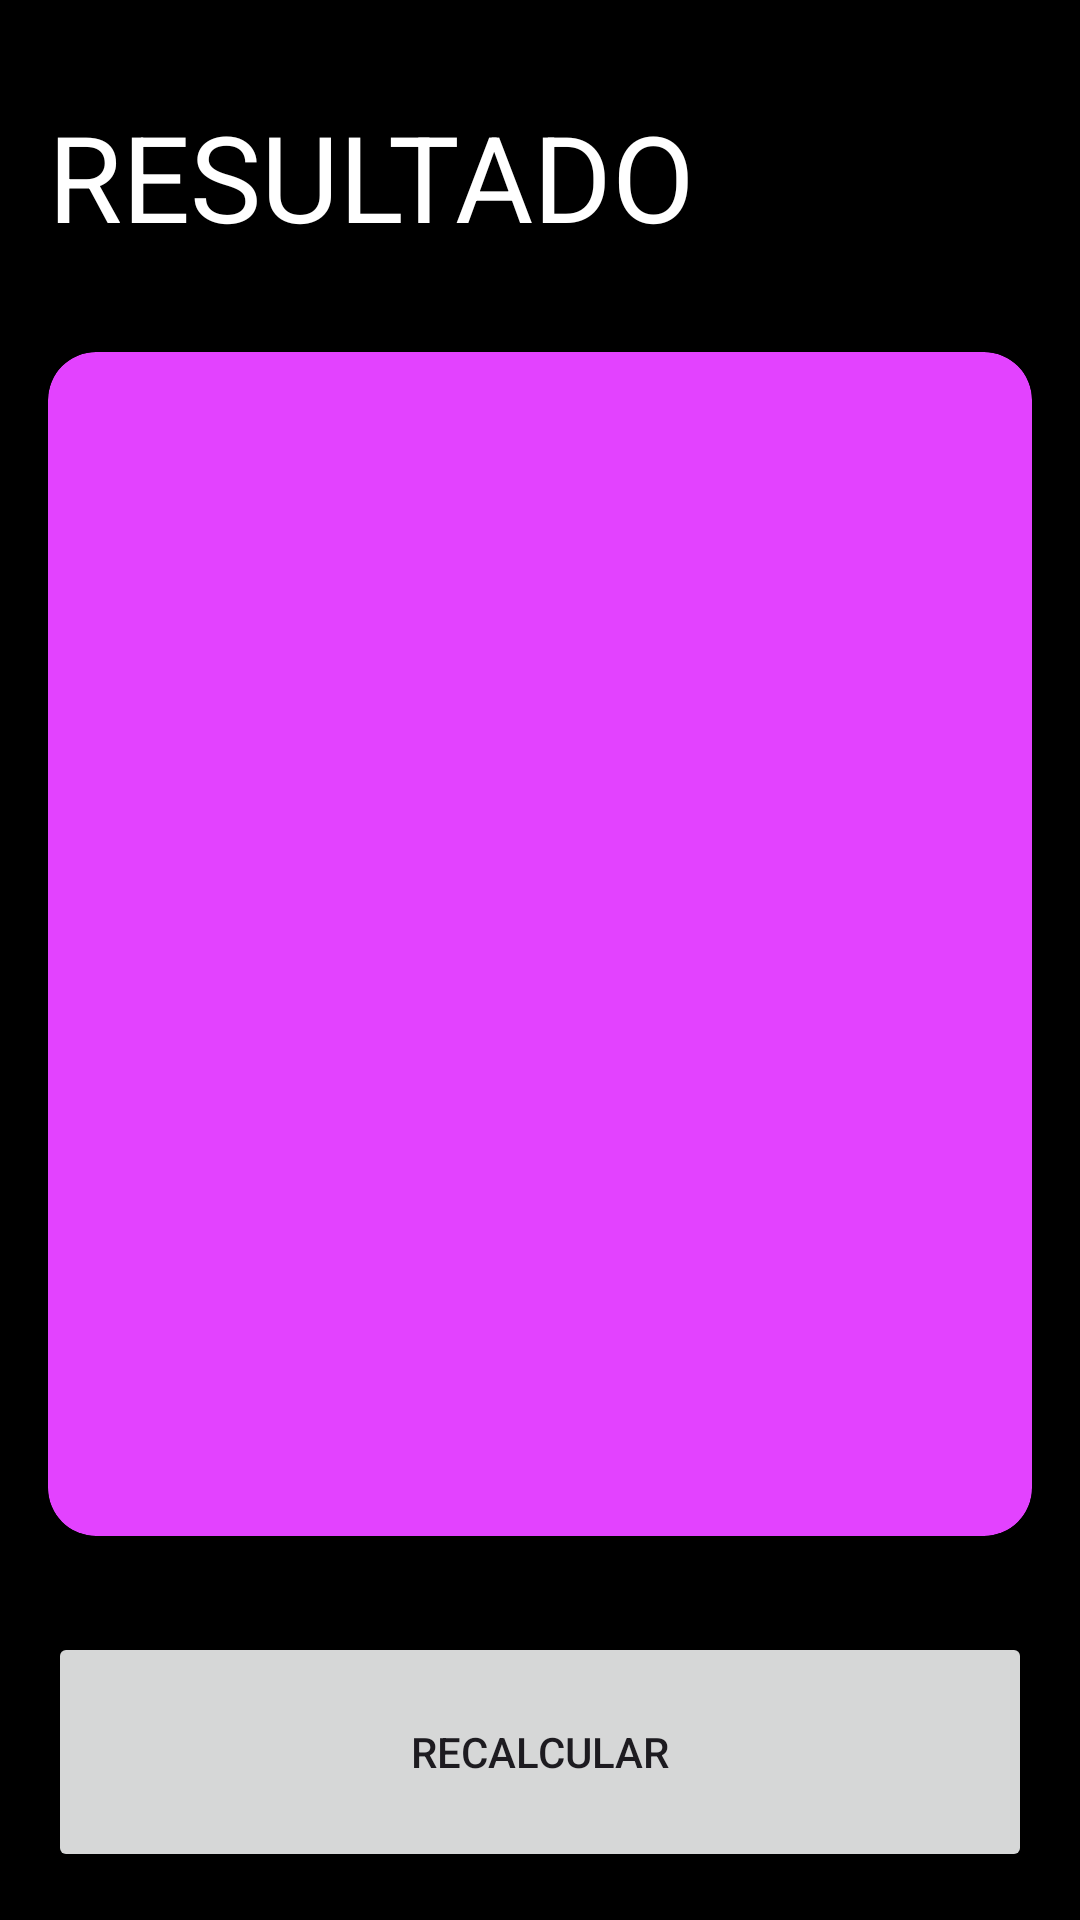

The Android layout XML behind this screen, and the referenced resources:
<!-- AndroidManifest.xml: application theme Theme.FirstAppActivity -->
<!-- res/layout/activity_result_imcactivity.xml -->
<?xml version="1.0" encoding="utf-8"?>
<androidx.constraintlayout.widget.ConstraintLayout xmlns:android="http://schemas.android.com/apk/res/android"
    xmlns:app="http://schemas.android.com/apk/res-auto"
    xmlns:tools="http://schemas.android.com/tools"
    android:layout_width="match_parent"
    android:layout_height="match_parent"
    android:background="@color/black"
    android:padding="16dp"
    tools:context=".IMC.ResultIMCActivity">

    <TextView
        android:id="@+id/tvTitle"
        android:layout_width="wrap_content"
        android:layout_height="wrap_content"
        android:layout_marginTop="16dp"
        android:text="RESULTADO"
        android:textColor="@color/white"
        android:textSize="40dp"
        app:layout_constraintStart_toStartOf="parent"
        app:layout_constraintTop_toTopOf="parent" />

    <androidx.cardview.widget.CardView
        android:layout_width="0dp"
        android:layout_height="0dp"
        android:layout_marginVertical="32dp"
        app:cardBackgroundColor="#E342FF"
        app:cardCornerRadius="16dp"
        app:layout_constraintBottom_toTopOf="@+id/btnRecalcular"
        app:layout_constraintEnd_toEndOf="parent"
        app:layout_constraintStart_toStartOf="parent"
        app:layout_constraintTop_toBottomOf="@+id/tvTitle">

        <androidx.appcompat.widget.LinearLayoutCompat
            android:layout_width="match_parent"
            android:layout_height="match_parent"
            android:layout_margin="16dp"
            android:gravity="center"
            android:orientation="vertical">

            <TextView
                android:id="@+id/tvResult"
                android:layout_width="wrap_content"
                android:layout_height="wrap_content"
                android:textSize="45dp"
                android:textStyle="bold"
                tools:text="normal" />

            <TextView
                android:id="@+id/tvIMC"
                android:layout_width="wrap_content"
                android:layout_height="wrap_content"
                android:textSize="70dp"
                android:layout_marginVertical="64dp"
                android:textStyle="bold"
                tools:text="normal" />

            <TextView
                android:id="@+id/tvDescription"
                android:layout_width="wrap_content"
                android:layout_height="wrap_content"
                android:textSize="26dp"
                tools:text="normal" />


        </androidx.appcompat.widget.LinearLayoutCompat>
    </androidx.cardview.widget.CardView>

    <Button
        android:id="@+id/btnRecalcular"
        android:layout_width="0dp"
        android:layout_height="80dp"
        android:text="Recalcular"
        app:layout_constraintBottom_toBottomOf="parent"
        app:layout_constraintEnd_toEndOf="parent"
        app:layout_constraintStart_toStartOf="parent" />

</androidx.constraintlayout.widget.ConstraintLayout>
<!-- resources referenced by this layout -->
<resources>
  <color name="black">#FF000000</color>
  <color name="white">#FFFFFFFF</color>
  
      //Aqui se agrega la paleta de colores
      // colores para app IMC
  <style name="Theme.FirstAppActivity" parent="Base.Theme.FirstAppActivity" />
  
      //Dialog Style
  <style name="Base.Theme.FirstAppActivity" parent="Theme.Material3.DayNight.NoActionBar">
          
          
      </style>
</resources>
